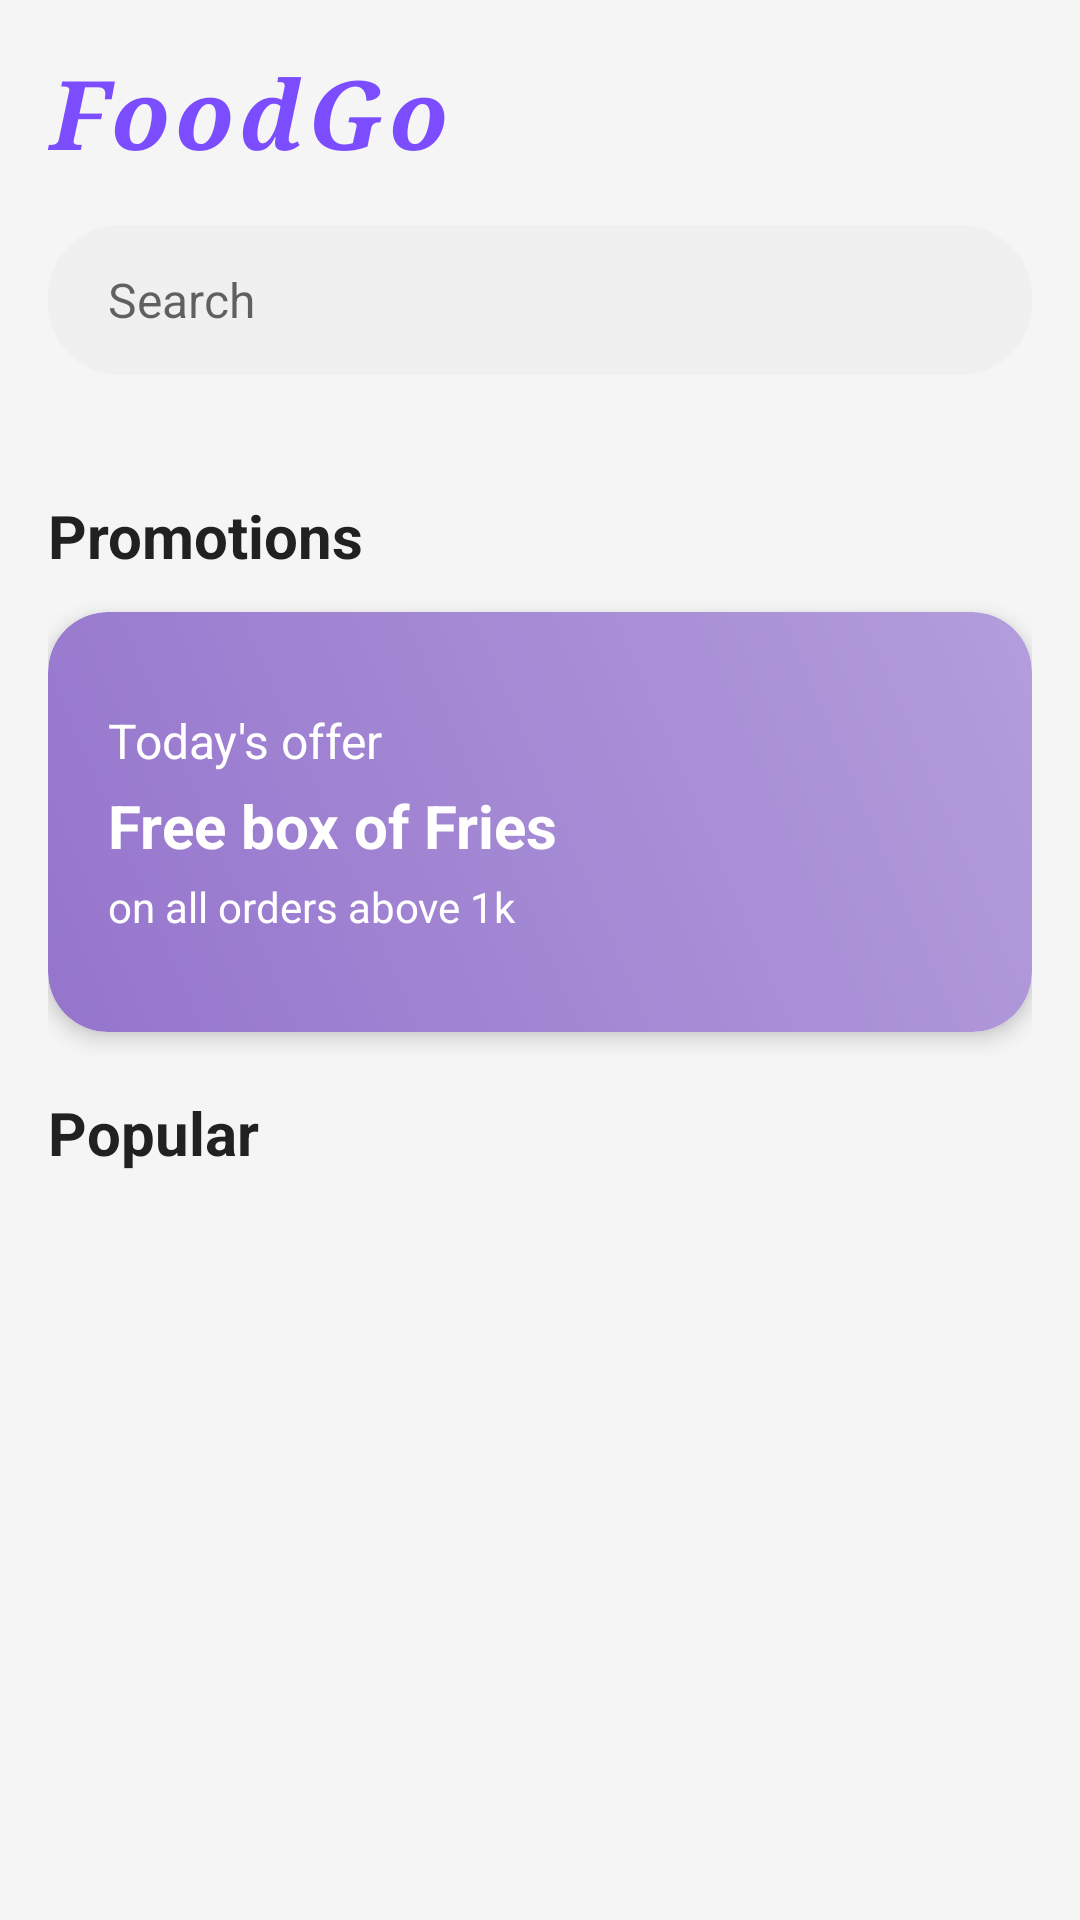

Here is an Android app screen rendered from its layout file. Give the layout XML and the strings, colors and styles it references.
<!-- AndroidManifest.xml: application theme FoodGo -->
<!-- res/layout/fragment_home.xml -->
<androidx.core.widget.NestedScrollView xmlns:android="http://schemas.android.com/apk/res/android"
    xmlns:app="http://schemas.android.com/apk/res-auto"
    android:layout_width="match_parent"
    android:layout_height="match_parent"
    android:background="@color/background_gray">

    <LinearLayout
        android:layout_width="match_parent"
        android:layout_height="wrap_content"
        android:orientation="vertical"
        android:padding="16dp">

        
        <TextView
            android:layout_width="wrap_content"
            android:layout_height="wrap_content"
            android:text="@string/menu_title"
            android:textSize="32sp"
            android:textStyle="bold|italic"
            android:fontFamily="serif"
            android:letterSpacing="0.05"
            android:textColor="@color/purple_primary" />

        
        <EditText
            android:id="@+id/etSearch"
            android:layout_width="match_parent"
            android:layout_height="50dp"
            android:hint="@string/search_hint"
            android:background="@drawable/bg_rounded_search"
            android:paddingStart="20dp"
            android:paddingEnd="20dp"
            android:drawableStart="@drawable/ic_search"
            android:drawablePadding="12dp"
            android:layout_marginTop="16dp"
            android:textSize="16sp" />

        
        <androidx.recyclerview.widget.RecyclerView
            android:id="@+id/rvCategories"
            android:layout_width="match_parent"
            android:layout_height="wrap_content"
            android:layout_marginTop="20dp"
            android:orientation="horizontal"
            app:layoutManager="androidx.recyclerview.widget.LinearLayoutManager" />

        
        <TextView
            android:layout_width="wrap_content"
            android:layout_height="wrap_content"
            android:text="@string/promotions_title"
            android:textSize="20sp"
            android:textStyle="bold"
            android:textColor="@color/text_primary"
            android:layout_marginTop="20dp" />

        
        <androidx.cardview.widget.CardView
            android:layout_width="match_parent"
            android:layout_height="wrap_content"
            android:layout_marginTop="12dp"
            app:cardCornerRadius="20dp"
            app:cardElevation="4dp">

            <LinearLayout
                android:layout_width="match_parent"
                android:layout_height="wrap_content"
                android:background="@drawable/bg_promotion_card"
                android:orientation="horizontal"
                android:padding="20dp"
                android:gravity="center_vertical">

                <LinearLayout
                    android:layout_width="0dp"
                    android:layout_height="wrap_content"
                    android:layout_weight="1"
                    android:orientation="vertical">

                    <TextView
                        android:layout_width="wrap_content"
                        android:layout_height="wrap_content"
                        android:text="@string/promotion_offer"
                        android:textSize="16sp"
                        android:textColor="@color/white" />

                    <TextView
                        android:layout_width="wrap_content"
                        android:layout_height="wrap_content"
                        android:text="@string/promotion_text"
                        android:textSize="20sp"
                        android:textStyle="bold"
                        android:textColor="@color/white"
                        android:layout_marginTop="4dp" />

                    <TextView
                        android:layout_width="wrap_content"
                        android:layout_height="wrap_content"
                        android:text="@string/promotion_details"
                        android:textSize="14sp"
                        android:textColor="@color/white"
                        android:layout_marginTop="4dp" />

                </LinearLayout>

                <ImageView
                    android:id="@+id/ivPromotion"
                    android:layout_width="100dp"
                    android:layout_height="100dp"
                    android:src="@drawable/fries"
                    android:scaleType="centerCrop" />

            </LinearLayout>

        </androidx.cardview.widget.CardView>

        
        <TextView
            android:id="@+id/tvSectionTitle"
            android:layout_width="wrap_content"
            android:layout_height="wrap_content"
            android:text="@string/popular_title"
            android:textSize="20sp"
            android:textStyle="bold"
            android:textColor="@color/text_primary"
            android:layout_marginTop="20dp" />

        
        <androidx.recyclerview.widget.RecyclerView
            android:id="@+id/rvPopularItems"
            android:layout_width="match_parent"
            android:layout_height="wrap_content"
            android:layout_marginTop="12dp"
            android:nestedScrollingEnabled="false"
            app:layoutManager="androidx.recyclerview.widget.GridLayoutManager"
            app:spanCount="2" />

    </LinearLayout>

</androidx.core.widget.NestedScrollView>
<!-- resources referenced by this layout -->
<resources>
  <color name="background_gray">#F5F5F5</color>
  <color name="purple_primary">#7C4DFF</color>
  <color name="text_primary">#212121</color>
  <color name="white">#FFFFFF</color>
  <!-- drawable bg_promotion_card (drawable) -->
  <?xml version="1.0" encoding="utf-8"?>
  <shape xmlns:android="http://schemas.android.com/apk/res/android"
      android:shape="rectangle">
      <gradient
          android:angle="45"
          android:startColor="@color/promotion_purple"
          android:endColor="@color/promotion_light"
          android:type="linear" />
      <corners android:radius="20dp" />
  </shape>
  <!-- drawable bg_rounded_search (drawable) -->
  <?xml version="1.0" encoding="utf-8"?>
  <shape xmlns:android="http://schemas.android.com/apk/res/android"
      android:shape="rectangle">
      <solid android:color="@color/search_background" />
      <corners android:radius="24dp" />
  </shape>
  <string name="menu_title">FoodGo</string>
  <string name="popular_title">Popular</string>
  <string name="promotion_details">on all orders above 1k</string>
  <string name="promotion_offer">Today\'s offer</string>
  <string name="promotion_text">Free box of Fries</string>
  <string name="promotions_title">Promotions</string>
  <string name="search_hint">Search</string>
  <style name="FoodGo" parent="Theme.MaterialComponents.Light.NoActionBar">
          
          <item name="colorPrimary">@color/purple_primary</item>
          <item name="colorPrimaryDark">@color/purple_dark</item>
          <item name="colorAccent">@color/purple_primary</item>
          
          
          <item name="android:statusBarColor">@color/purple_primary</item>
          
          
          <item name="android:windowBackground">@color/background_gray</item>
      </style>
  <color name="promotion_purple">#9575CD</color>
  <color name="promotion_light">#B39DDB</color>
  <color name="search_background">#F0F0F0</color>
  <color name="purple_dark">#651FFF</color>
</resources>
